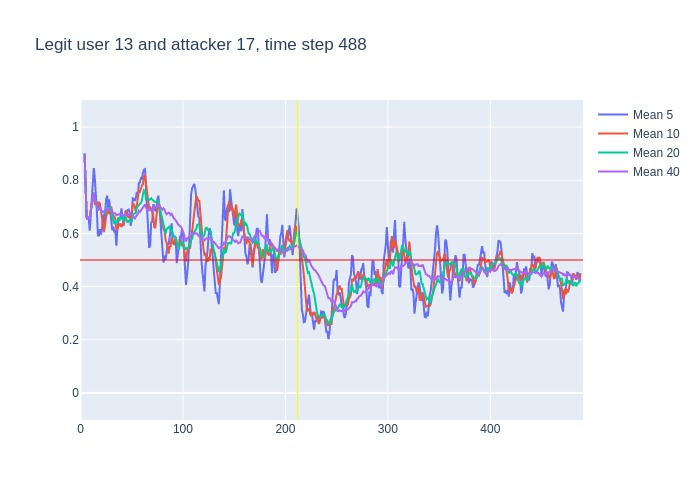

The table this chart was drawn from, first rows:
, time, confidence, avg_5_conf, avg_10_conf, avg_20_conf, avg_40_conf, real_user, predicted, user_count
0, 3, 0.9, , , , , 13, 13, 16
1, 4, 0.6, 0.9, 0.9, 0.9, 0.9, 13, 13, 16
2, 5, 0.48, 0.75, 0.75, 0.75, 0.75, 13, 13, 16
3, 6, 0.63, 0.66, 0.66, 0.66, 0.66, 13, 13, 16
4, 7, 0.69, 0.6525, 0.6525, 0.6525, 0.6525, 13, 13, 16
5, 8, 0.65, 0.66, 0.66, 0.66, 0.66, 13, 13, 16
6, 9, 0.89, 0.61, 0.6583, 0.6583, 0.6583, 13, 13, 16
7, 10, 0.92, 0.668, 0.6914, 0.6914, 0.6914, 13, 13, 16
8, 11, 0.88, 0.756, 0.72, 0.72, 0.72, 13, 13, 16
9, 12, 0.89, 0.806, 0.7378, 0.7378, 0.7378, 13, 13, 16
10, 13, 0.45, 0.846, 0.753, 0.753, 0.753, 13, 13, 16
11, 14, 0.66, 0.806, 0.708, 0.7255, 0.7255, 13, 13, 16
12, 15, 0.53, 0.76, 0.714, 0.72, 0.72, 13, 13, 16
13, 16, 0.43, 0.682, 0.719, 0.7054, 0.7054, 13, 13, 16
14, 17, 0.89, 0.592, 0.699, 0.6857, 0.6857, 13, 13, 16
15, 18, 0.57, 0.592, 0.719, 0.6993, 0.6993, 13, 13, 16
16, 19, 0.56, 0.616, 0.711, 0.6913, 0.6913, 13, 13, 16
17, 20, 0.63, 0.596, 0.678, 0.6835, 0.6835, 13, 13, 16
18, 21, 0.71, 0.616, 0.649, 0.6806, 0.6806, 13, 13, 16
19, 22, 0.62, 0.672, 0.632, 0.6821, 0.6821, 13, 13, 16
20, 23, 0.84, 0.618, 0.605, 0.679, 0.679, 13, 13, 16
21, 24, 0.84, 0.672, 0.644, 0.676, 0.6867, 13, 13, 16
22, 25, 0.7, 0.728, 0.662, 0.688, 0.6936, 13, 13, 16
23, 26, 0.49, 0.742, 0.679, 0.699, 0.6939, 13, 13, 16
24, 27, 0.77, 0.698, 0.685, 0.692, 0.6854, 13, 13, 16
25, 28, 0.66, 0.728, 0.673, 0.696, 0.6888, 13, 13, 16
26, 29, 0.75, 0.692, 0.682, 0.6965, 0.6877, 13, 13, 16
27, 30, 0.39, 0.674, 0.701, 0.6895, 0.69, 13, 13, 16
28, 31, 0.56, 0.612, 0.677, 0.663, 0.6793, 13, 13, 16
29, 32, 0.66, 0.626, 0.662, 0.647, 0.6752, 13, 13, 16
30, 33, 0.7, 0.604, 0.666, 0.6355, 0.6747, 13, 13, 16
31, 34, 0.46, 0.612, 0.652, 0.648, 0.6755, 13, 13, 16
32, 35, 0.71, 0.554, 0.614, 0.638, 0.6687, 13, 13, 16
33, 36, 0.7, 0.618, 0.615, 0.647, 0.67, 13, 13, 16
34, 37, 0.68, 0.646, 0.636, 0.6605, 0.6709, 13, 13, 16
35, 38, 0.77, 0.65, 0.627, 0.65, 0.6711, 13, 13, 16
36, 39, 0.61, 0.664, 0.638, 0.66, 0.6739, 13, 13, 16
37, 40, 0.46, 0.694, 0.624, 0.6625, 0.6722, 13, 13, 16
38, 41, 0.62, 0.644, 0.631, 0.654, 0.6666, 13, 13, 16
39, 42, 0.81, 0.628, 0.637, 0.6495, 0.6654, 13, 13, 16
40, 43, 0.93, 0.654, 0.652, 0.659, 0.669, 13, 13, 16
41, 44, 0.56, 0.686, 0.675, 0.6635, 0.6697, 13, 13, 16
42, 45, 0.52, 0.676, 0.685, 0.6495, 0.6687, 13, 13, 16
43, 46, 0.63, 0.688, 0.666, 0.6405, 0.6697, 13, 13, 16
44, 47, 0.76, 0.69, 0.659, 0.6475, 0.6697, 13, 13, 16
45, 48, 0.67, 0.68, 0.667, 0.647, 0.6715, 13, 13, 16
46, 49, 0.72, 0.628, 0.657, 0.6475, 0.672, 13, 13, 16
47, 50, 0.88, 0.66, 0.668, 0.646, 0.6677, 13, 13, 16
48, 51, 0.62, 0.732, 0.71, 0.6705, 0.6667, 13, 13, 16
49, 52, 0.72, 0.73, 0.71, 0.6735, 0.6602, 13, 13, 16
50, 53, 0.73, 0.722, 0.701, 0.6765, 0.656, 13, 13, 16
51, 54, 0.83, 0.734, 0.681, 0.678, 0.663, 13, 13, 16
52, 55, 0.82, 0.756, 0.708, 0.6965, 0.6672, 13, 13, 16
53, 56, 0.85, 0.744, 0.738, 0.702, 0.6745, 13, 13, 16
54, 57, 0.73, 0.79, 0.76, 0.7095, 0.685, 13, 13, 16
55, 58, 0.81, 0.792, 0.757, 0.712, 0.681, 13, 13, 16
56, 59, 0.82, 0.808, 0.771, 0.714, 0.687, 13, 13, 16
57, 60, 0.93, 0.806, 0.781, 0.7245, 0.6935, 13, 13, 16
58, 61, 0.91, 0.828, 0.786, 0.748, 0.701, 13, 13, 16
59, 62, 0.74, 0.84, 0.815, 0.7625, 0.706, 13, 13, 16
... 426 more rows
